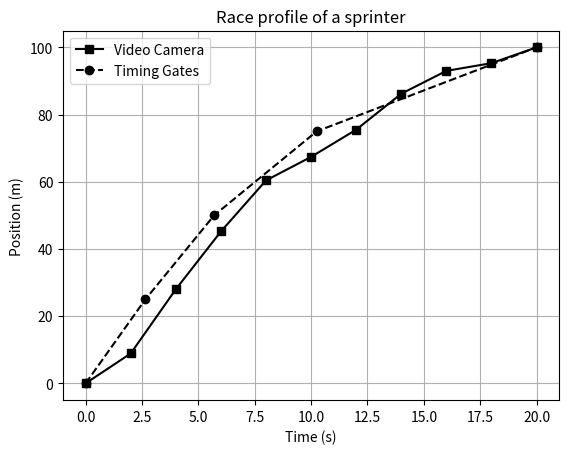

Generate this figure with matplotlib:
import numpy as np
import matplotlib.pyplot as plt

# This exercise is from: https://kineticstoolkit.uqam.ca/doc/matplotlib_style_exercise.html
# The plotting must be as followed
# The video camera curve must be full-line with square marker 
# The timing-gates curve must be dashed-black line with round markers

# Video camera data
t = [0.0, 2.0, 4.0, 6.0, 8.0, 10.0, 12.0, 14.0, 16.0, 18.0, 20.0]  # seconds
p = [0.0, 8.9, 28.0, 45.2, 60.4, 67.4, 75.5, 86.2, 93.0, 95.3, 100.0]  # meters

# Timing gates data (placed at positions 0m, 25m, 50m, 75m and 100m)
timing_gates_time = [0.0, 2.65, 5.70, 10.25, 20.0]  # seconds
p_gates = [0, 25, 50, 75, 100] # meters

plt.plot(t, p, 's-k', label='Video Camera')
plt.plot(timing_gates_time, p_gates, 'o--k', label='Timing Gates')
plt.legend()
plt.xlabel('Time (s)')
plt.ylabel('Position (m)')
plt.title('Race profile of a sprinter')
plt.grid(True)
plt.show()